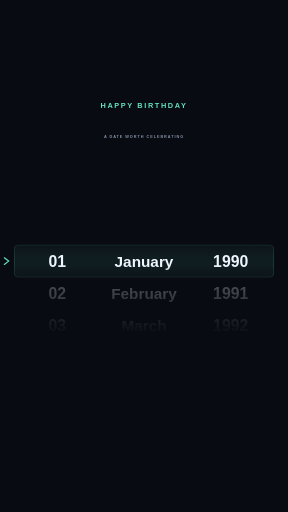
t = 0.00 s
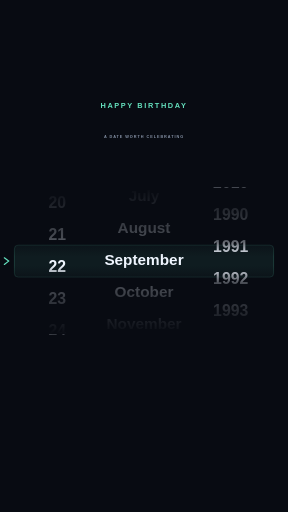
t = 1.50 s
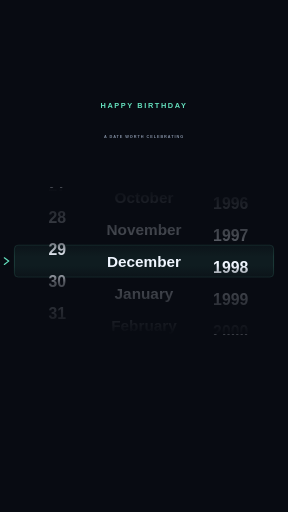
t = 3.00 s
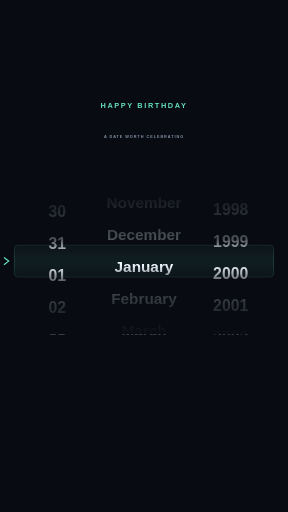
t = 4.50 s
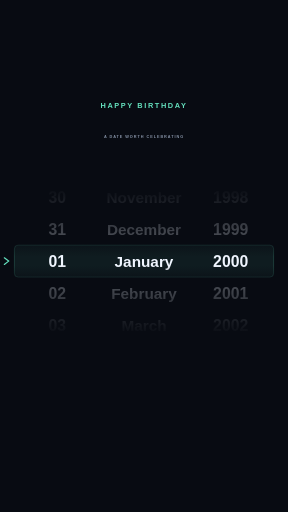
t = 6.00 s
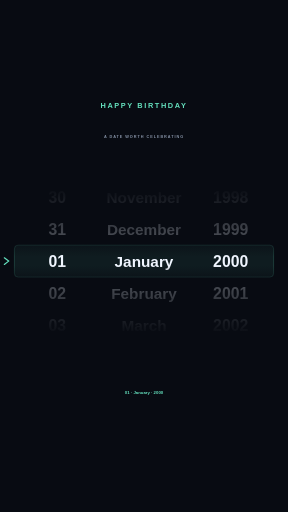
t = 6.60 s

The animated SVG that drew these frames (rendered in a browser with its animation timeline set to each time). Animation: 4 SMIL elements (animate=1,animateTransform=3); one cycle of 6.60 s.

<svg xmlns="http://www.w3.org/2000/svg" width="2160" height="3840" viewBox="0 0 2160 3840"><defs><clipPath id="window"><rect x="64.8" y="1406.4" width="2030.3999999999999" height="1104"/></clipPath><linearGradient id="fade" x1="0" y1="0" x2="0" y2="1"><stop offset="0" stop-color="#080b12"/><stop offset=".35" stop-color="#080b12" stop-opacity=".72"/><stop offset=".47" stop-color="#080b12" stop-opacity="0"/><stop offset=".53" stop-color="#080b12" stop-opacity="0"/><stop offset=".65" stop-color="#080b12" stop-opacity=".72"/><stop offset="1" stop-color="#080b12"/></linearGradient></defs><rect width="2160" height="3840" fill="#080b12"/><g font-family="Arial, sans-serif" font-weight="600"><text x="1080" y="806.4" text-anchor="middle" font-size="55.199999999999996" letter-spacing="12" fill="#65e2bf">HAPPY BIRTHDAY</text><text x="1080" y="1036.8000000000002" text-anchor="middle" font-size="28.75" letter-spacing="7" fill="#8794a8">A DATE WORTH CELEBRATING</text><rect x="108" y="1838.4" width="1944" height="240" rx="28" fill="#65e2bf" fill-opacity=".08" stroke="#65e2bf" stroke-opacity=".5" stroke-width="3"/><g clip-path="url(#window)"><g><animateTransform attributeName="transform" type="translate" from="0 0" to="0 -14880" dur="6s" fill="freeze" calcMode="spline" keyTimes="0;1" keySplines="0.10 0.80 0.14 1"/><text x="430" y="1958.4" text-anchor="middle" dominant-baseline="central" font-size="118.45" fill="#f0f6ff">01</text><text x="430" y="2198.4" text-anchor="middle" dominant-baseline="central" font-size="118.45" fill="#f0f6ff">02</text><text x="430" y="2438.4" text-anchor="middle" dominant-baseline="central" font-size="118.45" fill="#f0f6ff">03</text><text x="430" y="2678.4" text-anchor="middle" dominant-baseline="central" font-size="118.45" fill="#f0f6ff">04</text><text x="430" y="2918.4" text-anchor="middle" dominant-baseline="central" font-size="118.45" fill="#f0f6ff">05</text><text x="430" y="3158.4" text-anchor="middle" dominant-baseline="central" font-size="118.45" fill="#f0f6ff">06</text><text x="430" y="3398.4" text-anchor="middle" dominant-baseline="central" font-size="118.45" fill="#f0f6ff">07</text><text x="430" y="3638.4" text-anchor="middle" dominant-baseline="central" font-size="118.45" fill="#f0f6ff">08</text><text x="430" y="3878.4" text-anchor="middle" dominant-baseline="central" font-size="118.45" fill="#f0f6ff">09</text><text x="430" y="4118.4" text-anchor="middle" dominant-baseline="central" font-size="118.45" fill="#f0f6ff">10</text><text x="430" y="4358.4" text-anchor="middle" dominant-baseline="central" font-size="118.45" fill="#f0f6ff">11</text><text x="430" y="4598.4" text-anchor="middle" dominant-baseline="central" font-size="118.45" fill="#f0f6ff">12</text><text x="430" y="4838.4" text-anchor="middle" dominant-baseline="central" font-size="118.45" fill="#f0f6ff">13</text><text x="430" y="5078.4" text-anchor="middle" dominant-baseline="central" font-size="118.45" fill="#f0f6ff">14</text><text x="430" y="5318.4" text-anchor="middle" dominant-baseline="central" font-size="118.45" fill="#f0f6ff">15</text><text x="430" y="5558.4" text-anchor="middle" dominant-baseline="central" font-size="118.45" fill="#f0f6ff">16</text><text x="430" y="5798.4" text-anchor="middle" dominant-baseline="central" font-size="118.45" fill="#f0f6ff">17</text><text x="430" y="6038.4" text-anchor="middle" dominant-baseline="central" font-size="118.45" fill="#f0f6ff">18</text><text x="430" y="6278.4" text-anchor="middle" dominant-baseline="central" font-size="118.45" fill="#f0f6ff">19</text><text x="430" y="6518.4" text-anchor="middle" dominant-baseline="central" font-size="118.45" fill="#f0f6ff">20</text><text x="430" y="6758.4" text-anchor="middle" dominant-baseline="central" font-size="118.45" fill="#f0f6ff">21</text><text x="430" y="6998.4" text-anchor="middle" dominant-baseline="central" font-size="118.45" fill="#f0f6ff">22</text><text x="430" y="7238.4" text-anchor="middle" dominant-baseline="central" font-size="118.45" fill="#f0f6ff">23</text><text x="430" y="7478.4" text-anchor="middle" dominant-baseline="central" font-size="118.45" fill="#f0f6ff">24</text><text x="430" y="7718.4" text-anchor="middle" dominant-baseline="central" font-size="118.45" fill="#f0f6ff">25</text><text x="430" y="7958.4" text-anchor="middle" dominant-baseline="central" font-size="118.45" fill="#f0f6ff">26</text><text x="430" y="8198.4" text-anchor="middle" dominant-baseline="central" font-size="118.45" fill="#f0f6ff">27</text><text x="430" y="8438.4" text-anchor="middle" dominant-baseline="central" font-size="118.45" fill="#f0f6ff">28</text><text x="430" y="8678.4" text-anchor="middle" dominant-baseline="central" font-size="118.45" fill="#f0f6ff">29</text><text x="430" y="8918.4" text-anchor="middle" dominant-baseline="central" font-size="118.45" fill="#f0f6ff">30</text><text x="430" y="9158.4" text-anchor="middle" dominant-baseline="central" font-size="118.45" fill="#f0f6ff">31</text><text x="430" y="9398.4" text-anchor="middle" dominant-baseline="central" font-size="118.45" fill="#f0f6ff">01</text><text x="430" y="9638.4" text-anchor="middle" dominant-baseline="central" font-size="118.45" fill="#f0f6ff">02</text><text x="430" y="9878.4" text-anchor="middle" dominant-baseline="central" font-size="118.45" fill="#f0f6ff">03</text><text x="430" y="10118.4" text-anchor="middle" dominant-baseline="central" font-size="118.45" fill="#f0f6ff">04</text><text x="430" y="10358.4" text-anchor="middle" dominant-baseline="central" font-size="118.45" fill="#f0f6ff">05</text><text x="430" y="10598.4" text-anchor="middle" dominant-baseline="central" font-size="118.45" fill="#f0f6ff">06</text><text x="430" y="10838.4" text-anchor="middle" dominant-baseline="central" font-size="118.45" fill="#f0f6ff">07</text><text x="430" y="11078.4" text-anchor="middle" dominant-baseline="central" font-size="118.45" fill="#f0f6ff">08</text><text x="430" y="11318.4" text-anchor="middle" dominant-baseline="central" font-size="118.45" fill="#f0f6ff">09</text><text x="430" y="11558.4" text-anchor="middle" dominant-baseline="central" font-size="118.45" fill="#f0f6ff">10</text><text x="430" y="11798.4" text-anchor="middle" dominant-baseline="central" font-size="118.45" fill="#f0f6ff">11</text><text x="430" y="12038.4" text-anchor="middle" dominant-baseline="central" font-size="118.45" fill="#f0f6ff">12</text><text x="430" y="12278.4" text-anchor="middle" dominant-baseline="central" font-size="118.45" fill="#f0f6ff">13</text><text x="430" y="12518.4" text-anchor="middle" dominant-baseline="central" font-size="118.45" fill="#f0f6ff">14</text><text x="430" y="12758.4" text-anchor="middle" dominant-baseline="central" font-size="118.45" fill="#f0f6ff">15</text><text x="430" y="12998.4" text-anchor="middle" dominant-baseline="central" font-size="118.45" fill="#f0f6ff">16</text><text x="430" y="13238.4" text-anchor="middle" dominant-baseline="central" font-size="118.45" fill="#f0f6ff">17</text><text x="430" y="13478.4" text-anchor="middle" dominant-baseline="central" font-size="118.45" fill="#f0f6ff">18</text><text x="430" y="13718.4" text-anchor="middle" dominant-baseline="central" font-size="118.45" fill="#f0f6ff">19</text><text x="430" y="13958.4" text-anchor="middle" dominant-baseline="central" font-size="118.45" fill="#f0f6ff">20</text><text x="430" y="14198.4" text-anchor="middle" dominant-baseline="central" font-size="118.45" fill="#f0f6ff">21</text><text x="430" y="14438.4" text-anchor="middle" dominant-baseline="central" font-size="118.45" fill="#f0f6ff">22</text><text x="430" y="14678.4" text-anchor="middle" dominant-baseline="central" font-size="118.45" fill="#f0f6ff">23</text><text x="430" y="14918.4" text-anchor="middle" dominant-baseline="central" font-size="118.45" fill="#f0f6ff">24</text><text x="430" y="15158.4" text-anchor="middle" dominant-baseline="central" font-size="118.45" fill="#f0f6ff">25</text><text x="430" y="15398.4" text-anchor="middle" dominant-baseline="central" font-size="118.45" fill="#f0f6ff">26</text><text x="430" y="15638.4" text-anchor="middle" dominant-baseline="central" font-size="118.45" fill="#f0f6ff">27</text><text x="430" y="15878.4" text-anchor="middle" dominant-baseline="central" font-size="118.45" fill="#f0f6ff">28</text><text x="430" y="16118.4" text-anchor="middle" dominant-baseline="central" font-size="118.45" fill="#f0f6ff">29</text><text x="430" y="16358.4" text-anchor="middle" dominant-baseline="central" font-size="118.45" fill="#f0f6ff">30</text><text x="430" y="16598.4" text-anchor="middle" dominant-baseline="central" font-size="118.45" fill="#f0f6ff">31</text><text x="430" y="16838.4" text-anchor="middle" dominant-baseline="central" font-size="118.45" fill="#f0f6ff">01</text><text x="430" y="17078.4" text-anchor="middle" dominant-baseline="central" font-size="118.45" fill="#f0f6ff">02</text><text x="430" y="17318.4" text-anchor="middle" dominant-baseline="central" font-size="118.45" fill="#f0f6ff">03</text><text x="430" y="17558.4" text-anchor="middle" dominant-baseline="central" font-size="118.45" fill="#f0f6ff">04</text></g></g><g clip-path="url(#window)"><g><animateTransform attributeName="transform" type="translate" from="0 0" to="0 -5760" dur="6s" fill="freeze" calcMode="spline" keyTimes="0;1" keySplines="0.10 0.80 0.14 1"/><text x="1080" y="1958.4" text-anchor="middle" dominant-baseline="central" font-size="115" fill="#f0f6ff">January</text><text x="1080" y="2198.4" text-anchor="middle" dominant-baseline="central" font-size="115" fill="#f0f6ff">February</text><text x="1080" y="2438.4" text-anchor="middle" dominant-baseline="central" font-size="115" fill="#f0f6ff">March</text><text x="1080" y="2678.4" text-anchor="middle" dominant-baseline="central" font-size="115" fill="#f0f6ff">April</text><text x="1080" y="2918.4" text-anchor="middle" dominant-baseline="central" font-size="115" fill="#f0f6ff">May</text><text x="1080" y="3158.4" text-anchor="middle" dominant-baseline="central" font-size="115" fill="#f0f6ff">June</text><text x="1080" y="3398.4" text-anchor="middle" dominant-baseline="central" font-size="115" fill="#f0f6ff">July</text><text x="1080" y="3638.4" text-anchor="middle" dominant-baseline="central" font-size="115" fill="#f0f6ff">August</text><text x="1080" y="3878.4" text-anchor="middle" dominant-baseline="central" font-size="115" fill="#f0f6ff">September</text><text x="1080" y="4118.4" text-anchor="middle" dominant-baseline="central" font-size="115" fill="#f0f6ff">October</text><text x="1080" y="4358.4" text-anchor="middle" dominant-baseline="central" font-size="115" fill="#f0f6ff">November</text><text x="1080" y="4598.4" text-anchor="middle" dominant-baseline="central" font-size="115" fill="#f0f6ff">December</text><text x="1080" y="4838.4" text-anchor="middle" dominant-baseline="central" font-size="115" fill="#f0f6ff">January</text><text x="1080" y="5078.4" text-anchor="middle" dominant-baseline="central" font-size="115" fill="#f0f6ff">February</text><text x="1080" y="5318.4" text-anchor="middle" dominant-baseline="central" font-size="115" fill="#f0f6ff">March</text><text x="1080" y="5558.4" text-anchor="middle" dominant-baseline="central" font-size="115" fill="#f0f6ff">April</text><text x="1080" y="5798.4" text-anchor="middle" dominant-baseline="central" font-size="115" fill="#f0f6ff">May</text><text x="1080" y="6038.4" text-anchor="middle" dominant-baseline="central" font-size="115" fill="#f0f6ff">June</text><text x="1080" y="6278.4" text-anchor="middle" dominant-baseline="central" font-size="115" fill="#f0f6ff">July</text><text x="1080" y="6518.4" text-anchor="middle" dominant-baseline="central" font-size="115" fill="#f0f6ff">August</text><text x="1080" y="6758.4" text-anchor="middle" dominant-baseline="central" font-size="115" fill="#f0f6ff">September</text><text x="1080" y="6998.4" text-anchor="middle" dominant-baseline="central" font-size="115" fill="#f0f6ff">October</text><text x="1080" y="7238.4" text-anchor="middle" dominant-baseline="central" font-size="115" fill="#f0f6ff">November</text><text x="1080" y="7478.4" text-anchor="middle" dominant-baseline="central" font-size="115" fill="#f0f6ff">December</text><text x="1080" y="7718.4" text-anchor="middle" dominant-baseline="central" font-size="115" fill="#f0f6ff">January</text><text x="1080" y="7958.4" text-anchor="middle" dominant-baseline="central" font-size="115" fill="#f0f6ff">February</text><text x="1080" y="8198.4" text-anchor="middle" dominant-baseline="central" font-size="115" fill="#f0f6ff">March</text><text x="1080" y="8438.4" text-anchor="middle" dominant-baseline="central" font-size="115" fill="#f0f6ff">April</text></g></g><g clip-path="url(#window)"><g><animateTransform attributeName="transform" type="translate" from="0 0" to="0 -12480" dur="6s" fill="freeze" calcMode="spline" keyTimes="0;1" keySplines="0.10 0.80 0.14 1"/><text x="1730" y="1958.4" text-anchor="middle" dominant-baseline="central" font-size="118.45" fill="#f0f6ff">1990</text><text x="1730" y="2198.4" text-anchor="middle" dominant-baseline="central" font-size="118.45" fill="#f0f6ff">1991</text><text x="1730" y="2438.4" text-anchor="middle" dominant-baseline="central" font-size="118.45" fill="#f0f6ff">1992</text><text x="1730" y="2678.4" text-anchor="middle" dominant-baseline="central" font-size="118.45" fill="#f0f6ff">1993</text><text x="1730" y="2918.4" text-anchor="middle" dominant-baseline="central" font-size="118.45" fill="#f0f6ff">1994</text><text x="1730" y="3158.4" text-anchor="middle" dominant-baseline="central" font-size="118.45" fill="#f0f6ff">1995</text><text x="1730" y="3398.4" text-anchor="middle" dominant-baseline="central" font-size="118.45" fill="#f0f6ff">1996</text><text x="1730" y="3638.4" text-anchor="middle" dominant-baseline="central" font-size="118.45" fill="#f0f6ff">1997</text><text x="1730" y="3878.4" text-anchor="middle" dominant-baseline="central" font-size="118.45" fill="#f0f6ff">1998</text><text x="1730" y="4118.4" text-anchor="middle" dominant-baseline="central" font-size="118.45" fill="#f0f6ff">1999</text><text x="1730" y="4358.4" text-anchor="middle" dominant-baseline="central" font-size="118.45" fill="#f0f6ff">2000</text><text x="1730" y="4598.4" text-anchor="middle" dominant-baseline="central" font-size="118.45" fill="#f0f6ff">2001</text><text x="1730" y="4838.4" text-anchor="middle" dominant-baseline="central" font-size="118.45" fill="#f0f6ff">2002</text><text x="1730" y="5078.4" text-anchor="middle" dominant-baseline="central" font-size="118.45" fill="#f0f6ff">2003</text><text x="1730" y="5318.4" text-anchor="middle" dominant-baseline="central" font-size="118.45" fill="#f0f6ff">2004</text><text x="1730" y="5558.4" text-anchor="middle" dominant-baseline="central" font-size="118.45" fill="#f0f6ff">2005</text><text x="1730" y="5798.4" text-anchor="middle" dominant-baseline="central" font-size="118.45" fill="#f0f6ff">2006</text><text x="1730" y="6038.4" text-anchor="middle" dominant-baseline="central" font-size="118.45" fill="#f0f6ff">2007</text><text x="1730" y="6278.4" text-anchor="middle" dominant-baseline="central" font-size="118.45" fill="#f0f6ff">2008</text><text x="1730" y="6518.4" text-anchor="middle" dominant-baseline="central" font-size="118.45" fill="#f0f6ff">2009</text><text x="1730" y="6758.4" text-anchor="middle" dominant-baseline="central" font-size="118.45" fill="#f0f6ff">2010</text><text x="1730" y="6998.4" text-anchor="middle" dominant-baseline="central" font-size="118.45" fill="#f0f6ff">1990</text><text x="1730" y="7238.4" text-anchor="middle" dominant-baseline="central" font-size="118.45" fill="#f0f6ff">1991</text><text x="1730" y="7478.4" text-anchor="middle" dominant-baseline="central" font-size="118.45" fill="#f0f6ff">1992</text><text x="1730" y="7718.4" text-anchor="middle" dominant-baseline="central" font-size="118.45" fill="#f0f6ff">1993</text><text x="1730" y="7958.4" text-anchor="middle" dominant-baseline="central" font-size="118.45" fill="#f0f6ff">1994</text><text x="1730" y="8198.4" text-anchor="middle" dominant-baseline="central" font-size="118.45" fill="#f0f6ff">1995</text><text x="1730" y="8438.4" text-anchor="middle" dominant-baseline="central" font-size="118.45" fill="#f0f6ff">1996</text><text x="1730" y="8678.4" text-anchor="middle" dominant-baseline="central" font-size="118.45" fill="#f0f6ff">1997</text><text x="1730" y="8918.4" text-anchor="middle" dominant-baseline="central" font-size="118.45" fill="#f0f6ff">1998</text><text x="1730" y="9158.4" text-anchor="middle" dominant-baseline="central" font-size="118.45" fill="#f0f6ff">1999</text><text x="1730" y="9398.4" text-anchor="middle" dominant-baseline="central" font-size="118.45" fill="#f0f6ff">2000</text><text x="1730" y="9638.4" text-anchor="middle" dominant-baseline="central" font-size="118.45" fill="#f0f6ff">2001</text><text x="1730" y="9878.4" text-anchor="middle" dominant-baseline="central" font-size="118.45" fill="#f0f6ff">2002</text><text x="1730" y="10118.4" text-anchor="middle" dominant-baseline="central" font-size="118.45" fill="#f0f6ff">2003</text><text x="1730" y="10358.4" text-anchor="middle" dominant-baseline="central" font-size="118.45" fill="#f0f6ff">2004</text><text x="1730" y="10598.4" text-anchor="middle" dominant-baseline="central" font-size="118.45" fill="#f0f6ff">2005</text><text x="1730" y="10838.4" text-anchor="middle" dominant-baseline="central" font-size="118.45" fill="#f0f6ff">2006</text><text x="1730" y="11078.4" text-anchor="middle" dominant-baseline="central" font-size="118.45" fill="#f0f6ff">2007</text><text x="1730" y="11318.4" text-anchor="middle" dominant-baseline="central" font-size="118.45" fill="#f0f6ff">2008</text><text x="1730" y="11558.4" text-anchor="middle" dominant-baseline="central" font-size="118.45" fill="#f0f6ff">2009</text><text x="1730" y="11798.4" text-anchor="middle" dominant-baseline="central" font-size="118.45" fill="#f0f6ff">2010</text><text x="1730" y="12038.4" text-anchor="middle" dominant-baseline="central" font-size="118.45" fill="#f0f6ff">1990</text><text x="1730" y="12278.4" text-anchor="middle" dominant-baseline="central" font-size="118.45" fill="#f0f6ff">1991</text><text x="1730" y="12518.4" text-anchor="middle" dominant-baseline="central" font-size="118.45" fill="#f0f6ff">1992</text><text x="1730" y="12758.4" text-anchor="middle" dominant-baseline="central" font-size="118.45" fill="#f0f6ff">1993</text><text x="1730" y="12998.4" text-anchor="middle" dominant-baseline="central" font-size="118.45" fill="#f0f6ff">1994</text><text x="1730" y="13238.4" text-anchor="middle" dominant-baseline="central" font-size="118.45" fill="#f0f6ff">1995</text><text x="1730" y="13478.4" text-anchor="middle" dominant-baseline="central" font-size="118.45" fill="#f0f6ff">1996</text><text x="1730" y="13718.4" text-anchor="middle" dominant-baseline="central" font-size="118.45" fill="#f0f6ff">1997</text><text x="1730" y="13958.4" text-anchor="middle" dominant-baseline="central" font-size="118.45" fill="#f0f6ff">1998</text><text x="1730" y="14198.4" text-anchor="middle" dominant-baseline="central" font-size="118.45" fill="#f0f6ff">1999</text><text x="1730" y="14438.4" text-anchor="middle" dominant-baseline="central" font-size="118.45" fill="#f0f6ff">2000</text><text x="1730" y="14678.4" text-anchor="middle" dominant-baseline="central" font-size="118.45" fill="#f0f6ff">2001</text><text x="1730" y="14918.4" text-anchor="middle" dominant-baseline="central" font-size="118.45" fill="#f0f6ff">2002</text><text x="1730" y="15158.4" text-anchor="middle" dominant-baseline="central" font-size="118.45" fill="#f0f6ff">2003</text></g></g><rect x="64.8" y="1406.4" width="2030.3999999999999" height="1104" fill="url(#fade)"/><path d="M 32.4 1933.4 L 64.8 1958.4 L 32.4 1983.4" fill="none" stroke="#65e2bf" stroke-width="9" stroke-linecap="round"/><text x="1080" y="2956.8" text-anchor="middle" font-size="32.2" fill="#65e2bf" opacity="0">01 · January · 2000<animate attributeName="opacity" from="0" to="1" begin="6s" dur=".6s" fill="freeze"/></text></g></svg>
